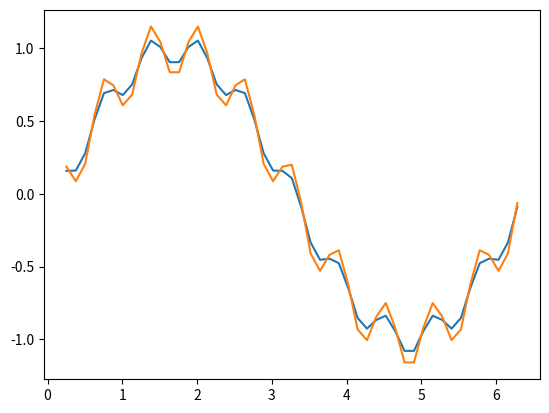

Source code (Python):
import numpy as np
import matplotlib.pyplot as pyplot
# f(x) = sin(x) + cos(10x)/5 array generation
fx = []
for i in range(51):
    fx.append(np.sin(i*np.pi/25) + ((np.cos(10*i*np.pi/25)/5)))


# running average function
# Had previously done 'for i in array,' but this gave the small float values from the array, leading to repeated small datum
def running_average(array):
    avg = []
    for i in range(2, len(array)):
        if i <= 1:
            pass
        avg.append((array[i] + array[i-1] + array[i-2])/3)
        #print(str(f"{avg:.4g}"))
    return avg

running_average(fx)
# creating x-axis
xn_axis = range(2,51)
x_axis = []
for i in xn_axis:
    x_axis.append(i*np.pi/25)



pyplot.plot(x_axis, running_average(fx))
fx=fx[1:50]
pyplot.plot(x_axis, fx)
pyplot.show()
